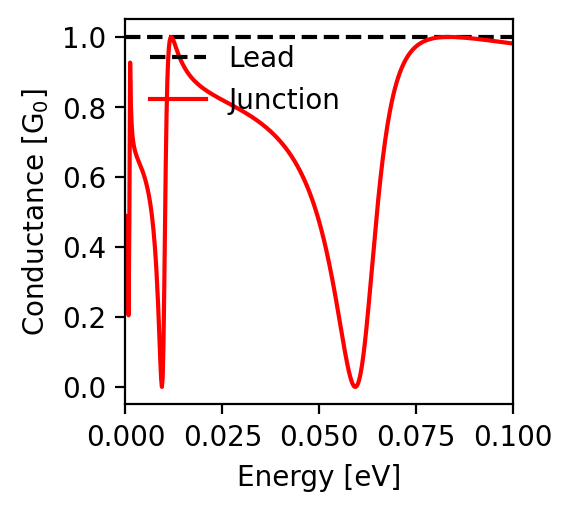

Data behind this chart, as committed beside it:
energy; conductance
-0.1; 0.981
-0.0998; 0.981
-0.0996; 0.982
-0.0994; 0.982
-0.0992; 0.982
-0.099; 0.983
-0.0988; 0.983
-0.0986; 0.983
-0.0984; 0.983
-0.0982; 0.984
-0.098; 0.984
-0.0978; 0.984
-0.0976; 0.985
-0.0974; 0.985
-0.0972; 0.985
-0.097; 0.986
-0.0968; 0.986
-0.0966; 0.986
-0.0964; 0.986
-0.0962; 0.987
-0.096; 0.987
-0.0958; 0.987
-0.0956; 0.988
-0.0954; 0.988
-0.0952; 0.988
-0.095; 0.988
-0.0948; 0.989
-0.0946; 0.989
-0.0944; 0.989
-0.0942; 0.99
-0.094; 0.99
-0.0938; 0.99
-0.0936; 0.99
-0.0934; 0.991
-0.0932; 0.991
-0.093; 0.991
-0.0928; 0.992
-0.0926; 0.992
-0.0924; 0.992
-0.0922; 0.992
-0.092; 0.993
-0.0918; 0.993
-0.0916; 0.993
-0.0914; 0.993
-0.0912; 0.994
-0.091; 0.994
-0.0908; 0.994
-0.0906; 0.994
-0.0904; 0.995
-0.0902; 0.995
-0.09; 0.995
-0.0898; 0.995
-0.0896; 0.996
-0.0894; 0.996
-0.0892; 0.996
-0.089; 0.996
-0.0888; 0.997
-0.0886; 0.997
-0.0884; 0.997
-0.0882; 0.997
... 941 more rows
